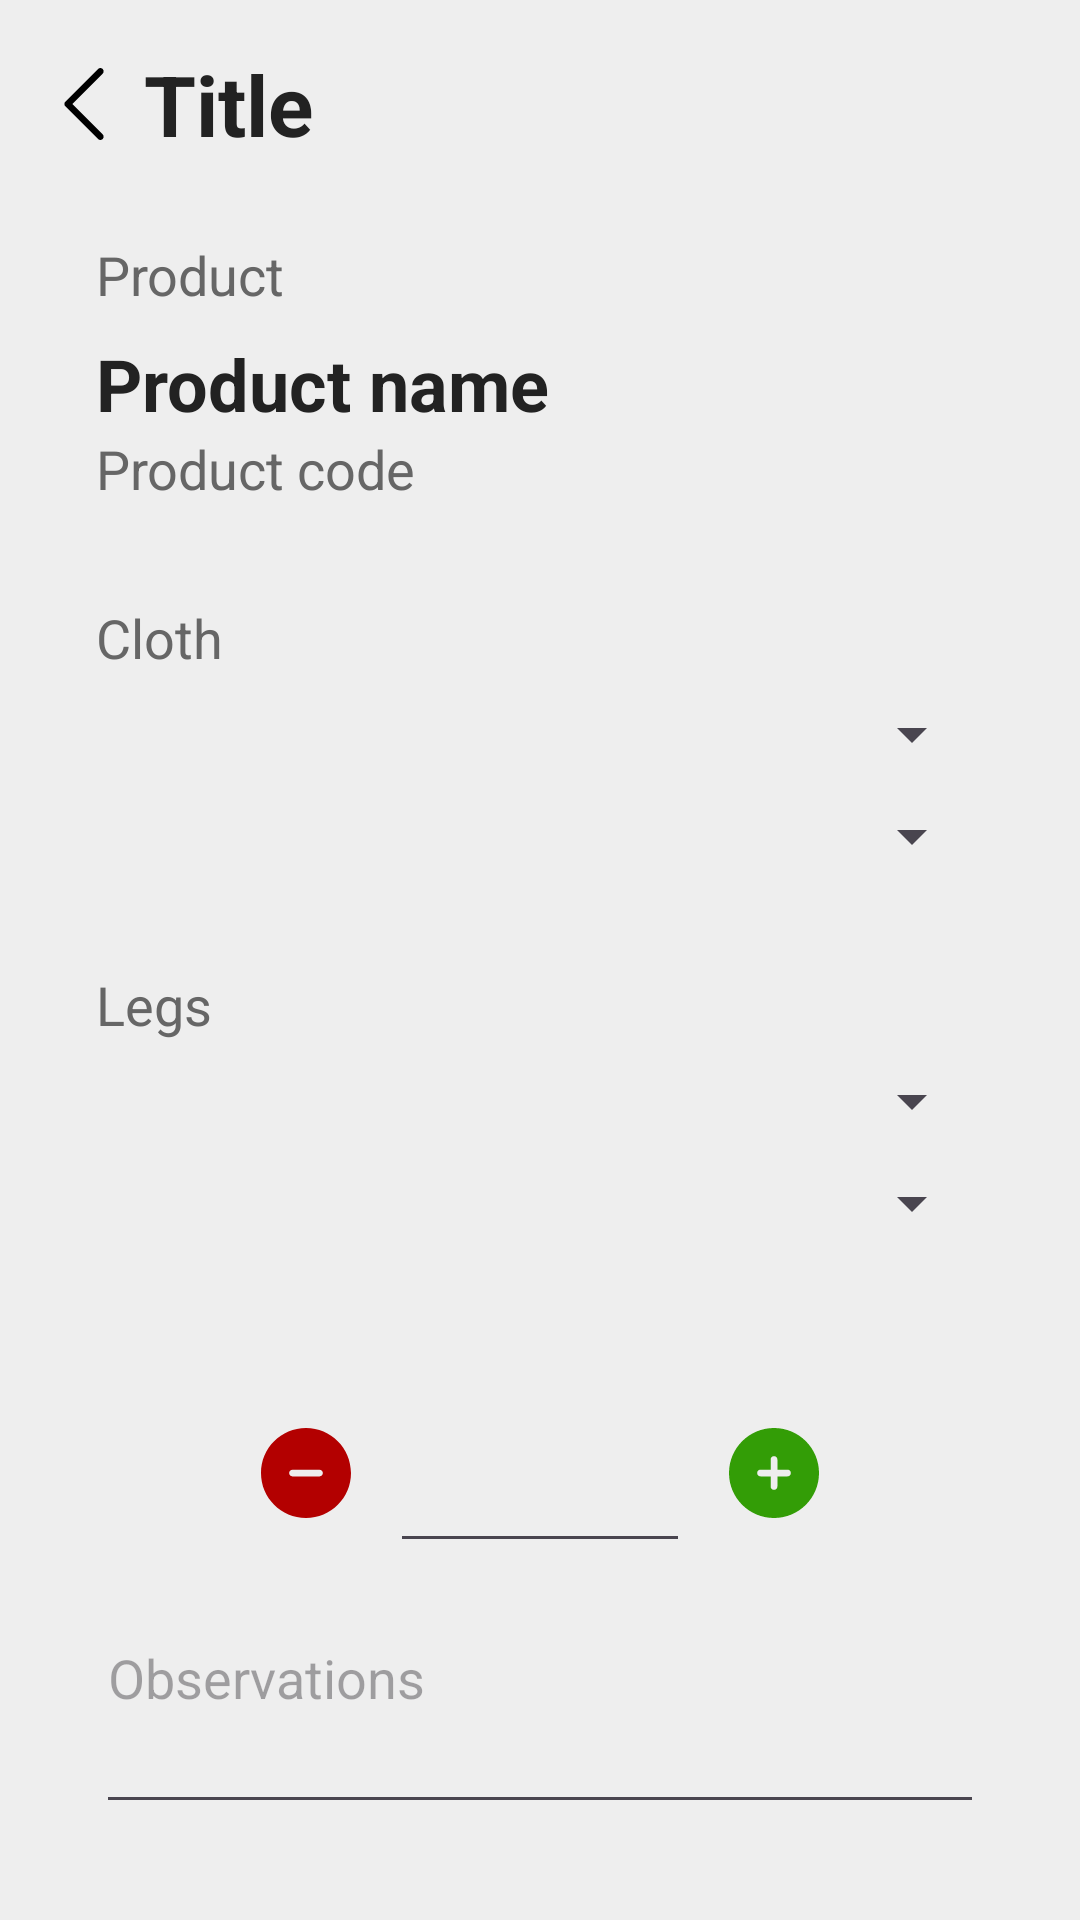

Layout XML and referenced resources for this Android screen:
<!-- AndroidManifest.xml: application theme Theme.AppNovartes -->
<!-- res/layout/activity_product.xml -->
<?xml version="1.0" encoding="utf-8"?>
<LinearLayout xmlns:android="http://schemas.android.com/apk/res/android"
    xmlns:tools="http://schemas.android.com/tools"
    style="@style/CustomLinearLayout.Vertical"
    android:layout_width="match_parent"
    android:layout_height="match_parent"
    tools:context=".ui.ProductActivity">

    <include layout="@layout/toolbar_back" />

    <LinearLayout
        style="@style/CustomLinearLayout.Vertical"
        android:layout_width="match_parent"
        android:layout_height="wrap_content">

        <TextView
            style="@style/TextSubtitle"
            android:layout_width="wrap_content"
            android:layout_height="wrap_content"
            android:layout_marginBottom="@dimen/padding_md"
            android:text="@string/txt_product" />

        <TextView
            android:id="@+id/txtNombreProduct"
            style="@style/TextTitle"
            android:layout_width="wrap_content"
            android:layout_height="wrap_content"
            android:text="@string/txt_product_name" />

        <TextView
            android:id="@+id/txtCodigoProduct"
            style="@style/TextSubtitle"
            android:layout_width="wrap_content"
            android:layout_height="wrap_content"
            android:text="@string/txt_product_code" />
    </LinearLayout>

    <LinearLayout
        style="@style/CustomLinearLayout.Vertical"
        android:layout_width="match_parent"
        android:layout_height="wrap_content">

        <TextView
            style="@style/TextSubtitle"
            android:layout_width="wrap_content"
            android:layout_height="wrap_content"
            android:layout_marginBottom="@dimen/padding_md"
            android:text="@string/txt_product_cloth" />

        <Spinner
            android:id="@+id/spTelasProduct"
            android:layout_width="match_parent"
            android:layout_height="wrap_content" />

        <View
            android:layout_width="wrap_content"
            android:layout_height="@dimen/padding_lg" />

        <Spinner
            android:id="@+id/spTelas2Product"
            android:layout_width="match_parent"
            android:layout_height="wrap_content" />
    </LinearLayout>

    <LinearLayout
        style="@style/CustomLinearLayout.Vertical"
        android:layout_width="match_parent"
        android:layout_height="wrap_content">

        <TextView
            style="@style/TextSubtitle"
            android:layout_width="wrap_content"
            android:layout_height="wrap_content"
            android:layout_marginBottom="@dimen/padding_md"
            android:text="@string/txt_product_leg" />

        <Spinner
            android:id="@+id/spPatasProduct"
            android:layout_width="match_parent"
            android:layout_height="wrap_content" />

        <View
            android:layout_width="wrap_content"
            android:layout_height="@dimen/padding_lg" />

        <Spinner
            android:id="@+id/spPatas2Product"
            android:layout_width="match_parent"
            android:layout_height="wrap_content" />
    </LinearLayout>

    <LinearLayout
        style="@style/CustomLinearLayout.Vertical"
        android:layout_width="match_parent"
        android:layout_height="wrap_content">

        <LinearLayout
            style="@style/CustomLinearLayout.Horizontal"
            android:layout_width="match_parent"
            android:layout_height="wrap_content"
            android:gravity="center">

            <ImageView
                android:id="@+id/imgMenosProduct"
                android:layout_width="@dimen/height_sm"
                android:layout_height="@dimen/height_sm"
                android:src="@drawable/icon_minus" />

            <EditText
                android:id="@+id/etCantidadProduct"
                android:layout_width="@dimen/width_sm"
                android:layout_height="wrap_content"
                android:layout_marginStart="@dimen/padding_lg"
                android:layout_marginEnd="@dimen/padding_lg"
                android:clickable="false"
                android:cursorVisible="false"
                android:focusable="false"
                android:inputType="none"
                android:textAlignment="center"
                android:textSize="@dimen/text_title_lg" />

            <ImageView
                android:id="@+id/imgMasProduct"
                android:layout_width="@dimen/height_sm"
                android:layout_height="@dimen/height_sm"
                android:src="@drawable/icon_add" />
        </LinearLayout>

        <EditText
            android:layout_width="match_parent"
            android:layout_height="wrap_content"
            android:gravity="start"
            android:hint="@string/txt_observations"
            android:lines="4" />
    </LinearLayout>

    <Button
        android:id="@+id/btnAddToCartProduct"
        android:layout_width="match_parent"
        android:layout_height="wrap_content"
        android:text="@string/txt_addtocart" />
</LinearLayout>
<!-- res/layout/toolbar_back.xml (included above) -->
<?xml version="1.0" encoding="utf-8"?>
<LinearLayout xmlns:android="http://schemas.android.com/apk/res/android"
    android:layout_width="match_parent"
    android:layout_height="wrap_content"
    style="@style/CustomNavigationBar"
    android:gravity="center_vertical">

    <ImageView
        android:id="@+id/btnBackNavBar"
        android:layout_width="24dp"
        android:layout_height="24dp"
        android:src="@drawable/icon_left_arrow"
        android:contentDescription="@string/txt_back"
        android:clickable="true"
        android:focusable="true" />

    <TextView
        android:id="@+id/txtTitleNavBar"
        android:layout_width="wrap_content"
        android:layout_height="wrap_content"
        android:text="@string/txt_title"
        style="@style/TextTitleNavigationBar"/>
</LinearLayout>
<!-- resources referenced by this layout -->
<resources>
  <dimen name="height_sm">36dp</dimen>
  <dimen name="padding_lg">10dp</dimen>
  <dimen name="padding_md">8dp</dimen>
  <dimen name="text_title_lg">32sp</dimen>
  <dimen name="width_sm">100sp</dimen>
  <!-- drawable icon_left_arrow (drawable) -->
  <vector xmlns:android="http://schemas.android.com/apk/res/android"
      android:width="64dp"
      android:height="64dp"
      android:viewportWidth="330"
      android:viewportHeight="330">
    <path
        android:pathData="M111.21,165L250.61,25.61c5.86,-5.86 5.86,-15.35 0,-21.21c-5.86,-5.86 -15.35,-5.86 -21.21,0l-150,150C76.58,157.21 75,161.03 75,165c0,3.98 1.58,7.79 4.39,10.61l150,150C232.32,328.54 236.16,330 240,330s7.68,-1.46 10.61,-4.39c5.86,-5.86 5.86,-15.35 0,-21.21L111.21,165z"
        android:fillColor="#000000"/>
  </vector>
  <!-- drawable icon_minus (drawable) -->
  <vector xmlns:android="http://schemas.android.com/apk/res/android"
      android:width="800dp"
      android:height="800dp"
      android:viewportWidth="24"
      android:viewportHeight="24">
    <path
        android:pathData="M22,12C22,17.523 17.523,22 12,22C6.477,22 2,17.523 2,12C2,6.477 6.477,2 12,2C17.523,2 22,6.477 22,12ZM15.75,12C15.75,12.414 15.414,12.75 15,12.75H9C8.586,12.75 8.25,12.414 8.25,12C8.25,11.586 8.586,11.25 9,11.25H15C15.414,11.25 15.75,11.586 15.75,12Z"
        android:fillColor="#b30000"
        android:fillType="evenOdd"/>
  </vector>
  <string name="txt_addtocart">Add to Cart</string>
  <string name="txt_back">Back</string>
  <string name="txt_observations">Observations</string>
  <string name="txt_product">Product</string>
  <string name="txt_product_cloth">Cloth</string>
  <string name="txt_product_code">Product code</string>
  <string name="txt_product_leg">Legs</string>
  <string name="txt_product_name">Product name</string>
  <string name="txt_title">Title</string>
  <style name="CustomLinearLayout.Horizontal">
          <item name="android:orientation">horizontal</item>
          <item name="android:padding">16dp</item>
          <item name="android:fitsSystemWindows">true</item>
          <item name="android:gravity">center_vertical</item>
          <item name="android:background">#EEEEEE</item>
      </style>
  <style name="CustomLinearLayout.Vertical">
          <item name="android:orientation">vertical</item>
          <item name="android:padding">16dp</item>
          <item name="android:fitsSystemWindows">true</item>
          <item name="android:background">#EEEEEE</item>
      </style>
  <style name="CustomNavigationBar">
          <item name="android:orientation">horizontal</item>
          <item name="android:layout_marginBottom">10dp</item>
          <item name="android:fitsSystemWindows">true</item>
          <item name="android:gravity">center_vertical</item>
          <item name="android:background">#EEEEEE</item>
      </style>
  <style name="TextSubtitle">
          <item name="android:textSize">18sp</item>
          <item name="android:textColor">#666666</item>
      </style>
  <style name="TextTitle">
          <item name="android:textSize">24sp</item>
          <item name="android:textStyle">bold</item>
          <item name="android:textColor">#222222</item>
      </style>
  <style name="TextTitleNavigationBar">
          <item name="android:textSize">28sp</item>
          <item name="android:textStyle">bold</item>
          <item name="android:textColor">#222222</item>
          <item name="android:paddingStart">8dp</item>
          <item name="android:paddingEnd">8dp</item>
      </style>
  <style name="Theme.AppNovartes" parent="Base.Theme.AppNovartes" />
  <style name="Base.Theme.AppNovartes" parent="Theme.Material3.DayNight.NoActionBar">
          
          
      </style>
</resources>
